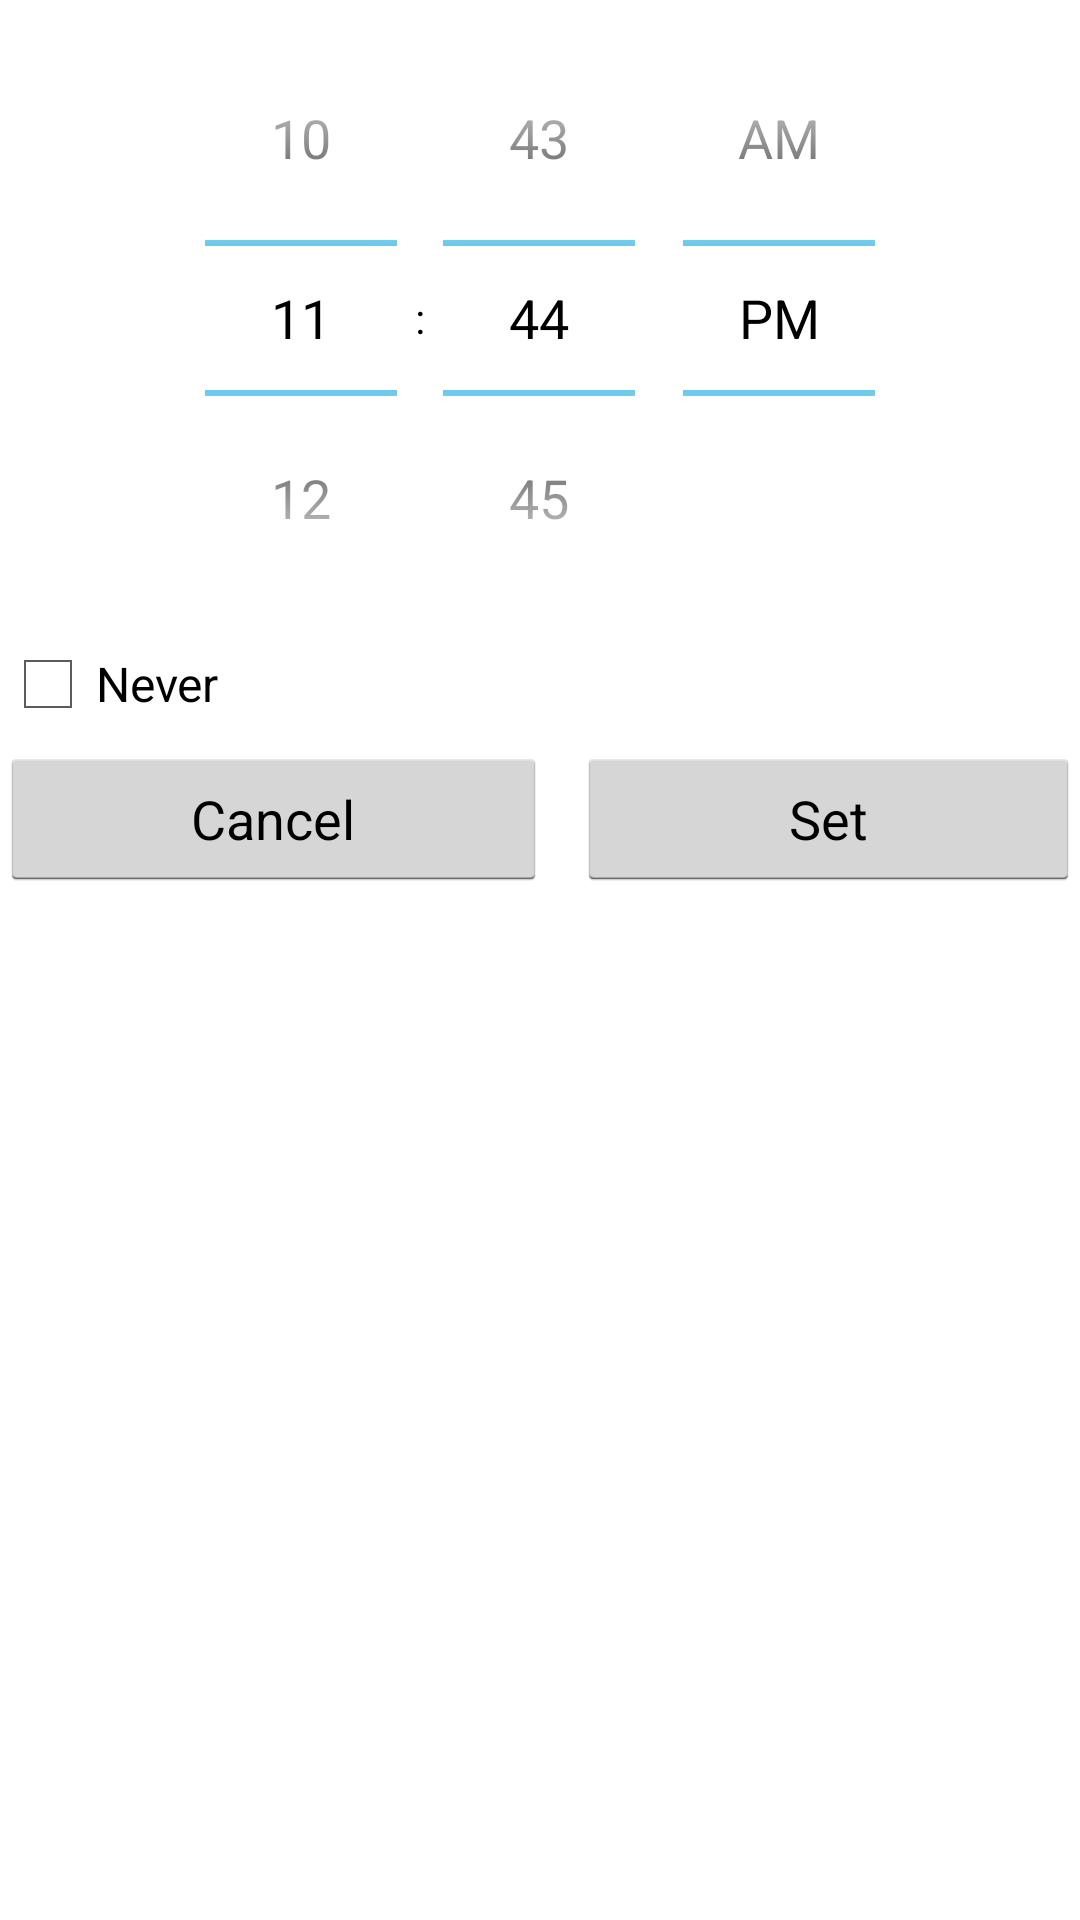

Reconstruct the res/layout file that produces this screen, plus the resources it refers to.
<!-- AndroidManifest.xml: application theme AppTheme -->
<!-- res/layout/time_picker.xml -->
<?xml version="1.0" encoding="utf-8"?>
<LinearLayout xmlns:android="http://schemas.android.com/apk/res/android"
    android:layout_width="fill_parent"
    android:layout_height="wrap_content"
    android:orientation="vertical" >
    <TimePicker
        android:id="@+id/tp"
        android:layout_width="wrap_content"
        android:layout_height="wrap_content"
        android:layout_gravity="center_horizontal" />

    <CheckBox
        android:id="@+id/never"
        android:layout_width="wrap_content"
        android:layout_height="wrap_content"
        android:text="@string/neverCaption"
        android:textColor="@color/black" />

    <LinearLayout
        android:layout_width="match_parent"
        android:layout_height="wrap_content"
        android:layout_gravity="center_horizontal"
        android:background="@color/gray"
        android:orientation="horizontal" >

        <Button
            android:id="@+id/cancel_tp"
            android:layout_width="wrap_content"
            android:layout_height="wrap_content"
            android:layout_marginBottom="5dp"
            android:layout_marginRight="5dp"
            android:layout_marginTop="5dp"
            android:layout_weight="50"
            android:text="@string/cancel" />

        <Button
            android:id="@+id/set_tp"
            android:layout_width="wrap_content"
            android:layout_height="wrap_content"
            android:layout_marginBottom="5dp"
            android:layout_marginLeft="5dp"
            android:layout_marginTop="5dp"
            android:layout_weight="50"
            android:text="@string/set" />
    </LinearLayout>
</LinearLayout>
<!-- resources referenced by this layout -->
<resources>
  <string name="cancel">Cancel</string>
  <string name="neverCaption">Never</string>
  <string name="set">Set</string>
  <style name="AppTheme" parent="AppBaseTheme"> 
          <item name="android:background">@color/white</item>
      </style>
  <style name="AppBaseTheme" parent="android:Theme.Light">
          <item name="android:textColor">@color/black</item>
      </style>
  <!-- not gathered from this repository: default colours our renderer supplied (Android Studio template values) -->
  <color name="black">#FF000000</color>
  <color name="white">#FFFFFFFF</color>
</resources>
